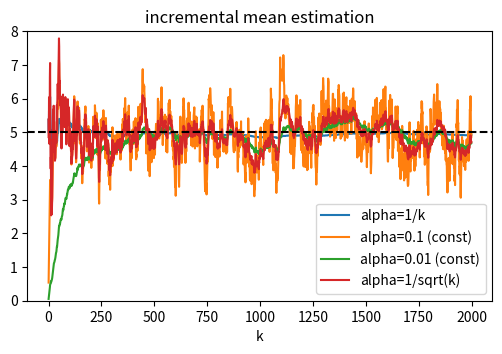
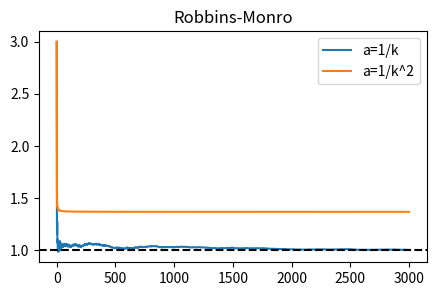

The matplotlib source for these figures, in order:
# 🔧 环境准备（每个 notebook 都先运行这一格）
# - 在 Colab 中：自动下载本项目代码
# - 在本地：自动把项目根目录加入 sys.path（也可以在根目录执行 `pip install -e .`）
import os, sys
if "google.colab" in sys.modules:
    if not os.path.exists("/content/vla-ladder"):
        os.system("git clone -q --depth 1 https://github.com/ROI-su7/vla-ladder.git /content/vla-ladder")
    sys.path.insert(0, "/content/vla-ladder")
else:
    _p = os.path.abspath(".")
    while _p != os.path.dirname(_p) and not os.path.isdir(os.path.join(_p, "vla_ladder")):
        _p = os.path.dirname(_p)
    sys.path.insert(0, _p)
print("环境就绪 ✅")

import numpy as np
import matplotlib.pyplot as plt

rng = np.random.default_rng(0)
xs = rng.normal(5.0, 3.0, size=2000)     # 真实均值 5
plt.figure(figsize=(6, 3.5))
for name, alpha_fn in [("alpha=1/k", lambda k: 1 / k), ("alpha=0.1 (const)", lambda k: 0.1),
                       ("alpha=0.01 (const)", lambda k: 0.01), ("alpha=1/sqrt(k)", lambda k: 1 / np.sqrt(k))]:
    w, hist = 0.0, []
    for k, x in enumerate(xs, start=1):
        w = w - alpha_fn(k) * (w - x)
        hist.append(w)
    plt.plot(hist, label=name)
plt.axhline(5, color="k", ls="--"); plt.ylim(0, 8); plt.legend(); plt.xlabel("k"); plt.title("incremental mean estimation"); plt.show()

def robbins_monro(g_noisy, w0, n_steps, a_fn):
    """返回 w 的历史（长度 n_steps+1）"""
    # TODO: w_{k+1} = w_k - a_k * g_noisy(w_k)，k 从 1 开始
    raise NotImplementedError

#@title 💡 参考答案（点击展开查看；运行本单元即可使用参考实现） { display-mode: "form" }
def robbins_monro(g_noisy, w0, n_steps, a_fn):
    """返回 w 的历史（长度 n_steps+1）"""
    w, hist = w0, [w0]
    for k in range(1, n_steps + 1):
        w = w - a_fn(k) * g_noisy(w)
        hist.append(w)
    return np.array(hist)

# ✅ 自测
rng = np.random.default_rng(1)
g_noisy = lambda w: np.tanh(w - 1) + rng.normal(0, 0.5)
hist = robbins_monro(g_noisy, w0=3.0, n_steps=3000, a_fn=lambda k: 1 / k)
hist2 = robbins_monro(g_noisy, w0=3.0, n_steps=3000, a_fn=lambda k: 1 / k ** 2)
print(f"a_k=1/k  : 最终 w={hist[-1]:.3f}")
print(f"a_k=1/k^2: 最终 w={hist2[-1]:.3f}  （步长衰减太快，卡在半路）")
assert abs(hist[-1] - 1) < 0.15 and abs(hist2[-1] - 1) > 0.3
plt.figure(figsize=(5, 3)); plt.plot(hist, label="a=1/k"); plt.plot(hist2, label="a=1/k^2"); plt.axhline(1, c="k", ls="--")
plt.legend(); plt.title("Robbins-Monro"); plt.show()
print("通过 ✅")

def sgd_mean(xs, alpha_fn, batch=1):
    """返回 w 的历史"""
    # TODO: 梯度 ∇_w ½(w-x)² = w - x；小批量就对 batch 个样本的梯度取平均
    raise NotImplementedError

#@title 💡 参考答案（点击展开查看；运行本单元即可使用参考实现） { display-mode: "form" }
def sgd_mean(xs, alpha_fn, batch=1):
    """返回 w 的历史"""
    w, hist = 0.0, []
    for k, start in enumerate(range(0, len(xs), batch), start=1):
        xb = xs[start : start + batch]
        grad = np.mean(w - xb)
        w = w - alpha_fn(k) * grad
        hist.append(w)
    return np.array(hist)

# ✅ 自测
h1 = sgd_mean(xs, lambda k: 1 / k, batch=1)
assert np.isclose(h1[-1], xs.mean())        # α=1/k 的 SGD 恰好就是增量均值！
h_const = sgd_mean(xs, lambda k: 0.05, batch=1)
h_mb = sgd_mean(xs, lambda k: 0.05, batch=20)
print(f"真实均值 5；SGD(1/k) {h1[-1]:.3f}；SGD(0.05) {h_const[-1]:.3f}；小批量20(0.05) {h_mb[-1]:.3f}")
print("最后 50 步的标准差：单样本", np.std(h_const[-50:]).round(3), " 小批量", np.std(h_mb[-50:]).round(3))
print("通过 ✅ —— 小批量平均降低了梯度噪声")
